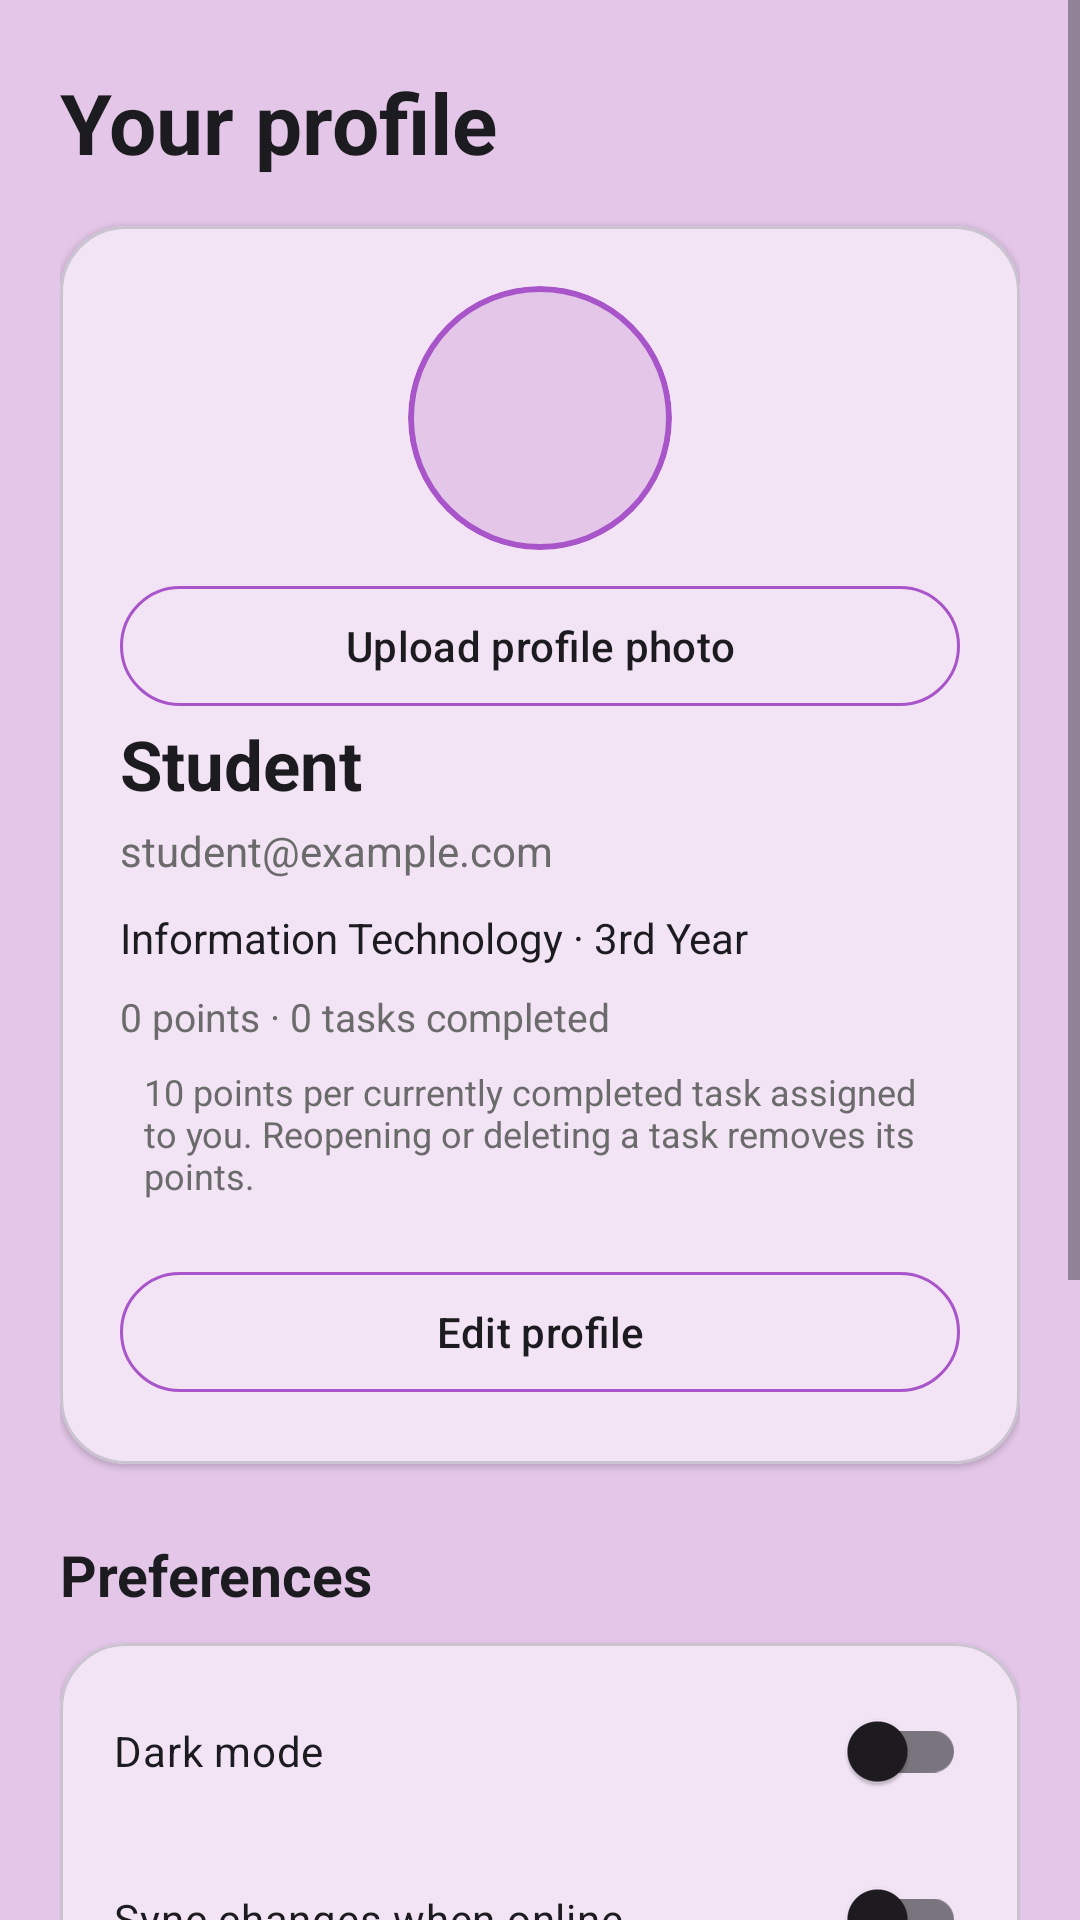

Layout XML and referenced resources for this Android screen:
<!-- AndroidManifest.xml: application theme Theme.StudyHub -->
<!-- res/layout/fragment_profile.xml -->
<?xml version="1.0" encoding="utf-8"?>
<ScrollView xmlns:android="http://schemas.android.com/apk/res/android"
    xmlns:app="http://schemas.android.com/apk/res-auto"
    android:layout_width="match_parent"
    android:layout_height="match_parent"
    android:background="@color/lilac_background"
    android:fillViewport="true">

    <LinearLayout
        android:layout_width="match_parent"
        android:layout_height="wrap_content"
        android:orientation="vertical"
        android:paddingStart="20dp"
        android:paddingTop="22dp"
        android:paddingEnd="20dp"
        android:paddingBottom="28dp">

        <TextView android:layout_width="match_parent" android:layout_height="wrap_content" android:text="@string/your_profile" android:textColor="@color/ink" android:textSize="28sp" android:textStyle="bold" />
        <com.google.android.material.card.MaterialCardView
            android:layout_width="match_parent"
            android:layout_height="wrap_content"
            android:layout_marginTop="16dp"
            app:cardBackgroundColor="@color/lilac_surface"
            app:cardCornerRadius="22dp"
            app:cardElevation="1dp">
            <LinearLayout android:layout_width="match_parent" android:layout_height="wrap_content" android:orientation="vertical" android:padding="20dp">
                <ImageView
                    android:id="@+id/image_profile"
                    android:layout_width="88dp"
                    android:layout_height="88dp"
                    android:layout_gravity="center_horizontal"
                    android:background="@drawable/bg_profile_photo"
                    android:clipToOutline="true"
                    android:contentDescription="@string/profile_photo"
                    android:padding="18dp"
                    android:scaleType="centerCrop"
                    android:src="@drawable/ic_profile" />
                <com.google.android.material.button.MaterialButton
                    android:id="@+id/button_upload_profile_photo"
                    style="@style/Widget.Material3.Button.OutlinedButton"
                    android:layout_width="match_parent"
                    android:layout_height="48dp"
                    android:layout_marginTop="8dp"
                    android:text="@string/upload_profile_photo"
                    android:textAllCaps="false"
                    android:textColor="@color/ink"
                    app:cornerRadius="20dp"
                    app:strokeColor="@color/lilac_primary_dark" />
                <TextView android:id="@+id/text_profile_name" android:layout_width="match_parent" android:layout_height="wrap_content" android:text="@string/student" android:textColor="@color/ink" android:textSize="23sp" android:textStyle="bold" />
                <TextView android:id="@+id/text_profile_email" android:layout_width="match_parent" android:layout_height="wrap_content" android:layout_marginTop="4dp" android:text="@string/profile_email_placeholder" android:textColor="@color/ink_muted" />
                <TextView android:id="@+id/text_profile_course" android:layout_width="match_parent" android:layout_height="wrap_content" android:layout_marginTop="10dp" android:text="@string/profile_default_course_year" android:textColor="@color/ink" />
                <TextView android:id="@+id/text_profile_stats" android:layout_width="match_parent" android:layout_height="wrap_content" android:layout_marginTop="8dp" android:text="@string/profile_stats_zero" android:textColor="@color/ink_muted" android:textSize="13sp" />
<TextView android:layout_width="match_parent" android:layout_height="wrap_content" android:text="@string/planning_points_note" android:textColor="@color/ink_muted" android:textSize="12sp" android:padding="8dp" />
                <com.google.android.material.button.MaterialButton
                    android:id="@+id/button_edit_profile"
                    style="@style/Widget.Material3.Button.OutlinedButton"
                    android:layout_width="match_parent"
                    android:layout_height="48dp"
                    android:layout_marginTop="12dp"
                    android:text="@string/edit_profile"
                    android:textAllCaps="false"
                    android:textColor="@color/ink"
                    app:cornerRadius="20dp"
                    app:strokeColor="@color/lilac_primary_dark" />
            </LinearLayout>
        </com.google.android.material.card.MaterialCardView>

        <TextView android:layout_width="match_parent" android:layout_height="wrap_content" android:layout_marginTop="24dp" android:text="@string/preferences" android:textColor="@color/ink" android:textSize="19sp" android:textStyle="bold" />
        <com.google.android.material.card.MaterialCardView
            android:layout_width="match_parent"
            android:layout_height="wrap_content"
            android:layout_marginTop="10dp"
            app:cardBackgroundColor="@color/lilac_surface"
            app:cardCornerRadius="22dp"
            app:cardElevation="1dp">
            <LinearLayout android:layout_width="match_parent" android:layout_height="wrap_content" android:orientation="vertical" android:paddingStart="18dp" android:paddingTop="8dp" android:paddingEnd="18dp" android:paddingBottom="8dp">
                <com.google.android.material.switchmaterial.SwitchMaterial android:id="@+id/switch_dark_mode" android:layout_width="match_parent" android:layout_height="56dp" android:text="@string/dark_mode" android:textColor="@color/ink" />
                <com.google.android.material.switchmaterial.SwitchMaterial android:id="@+id/switch_offline_sync" android:layout_width="match_parent" android:layout_height="56dp" android:text="@string/offline_sync" android:textColor="@color/ink" />
                <com.google.android.material.switchmaterial.SwitchMaterial android:id="@+id/switch_data_saver" android:layout_width="match_parent" android:layout_height="56dp" android:text="@string/data_saver" android:textColor="@color/ink" />
                <com.google.android.material.switchmaterial.SwitchMaterial android:id="@+id/switch_notifications" android:layout_width="match_parent" android:layout_height="56dp" android:text="@string/notifications" android:textColor="@color/ink" />
            </LinearLayout>
        </com.google.android.material.card.MaterialCardView>

        <com.google.android.material.button.MaterialButton
            android:id="@+id/button_language"
            style="@style/Widget.Material3.Button.OutlinedButton"
            android:layout_width="match_parent"
            android:layout_height="52dp"
            android:layout_marginTop="14dp"
            android:gravity="start|center_vertical"
            android:text="@string/language_default"
            android:textAllCaps="false"
            android:textColor="@color/ink"
            app:cornerRadius="22dp"
            app:strokeColor="@color/lilac_primary_dark" />

        <com.google.android.material.button.MaterialButton
            android:id="@+id/button_sign_out"
            style="@style/Widget.Material3.Button.OutlinedButton"
            android:layout_width="match_parent"
            android:layout_height="54dp"
            android:layout_marginTop="24dp"
            android:text="@string/sign_out"
            android:textAllCaps="false"
            android:textColor="#FFB3261E"
            app:cornerRadius="24dp"
            app:strokeColor="#FFB3261E" />
    </LinearLayout>
</ScrollView>
<!-- resources referenced by this layout -->
<resources>
  <color name="ink">#FF1C1B1F</color>
  <color name="ink_muted">#FF6B6B6B</color>
  <color name="lilac_background">#FFE3C6E8</color>
  <color name="lilac_primary_dark">#FFA855C9</color>
  <color name="lilac_surface">#FFF2E3F5</color>
  <!-- drawable bg_profile_photo (drawable) -->
  <?xml version="1.0" encoding="utf-8"?>
  <shape xmlns:android="http://schemas.android.com/apk/res/android" android:shape="oval">
      <solid android:color="@color/lilac_background" />
      <stroke android:width="2dp" android:color="@color/lilac_primary_dark" />
  </shape>
  <string name="dark_mode">Dark mode</string>
  <string name="data_saver">Data saver</string>
  <string name="edit_profile">Edit profile</string>
  <string name="language_default">Language · English</string>
  <string name="notifications">Notifications</string>
  <string name="offline_sync">Sync changes when online</string>
  <string name="planning_points_note">10 points per currently completed task assigned to you. Reopening or deleting a task removes its points.</string>
  <string name="preferences">Preferences</string>
  <string name="profile_default_course_year">Information Technology · 3rd Year</string>
  <string name="profile_email_placeholder">student@example.com</string>
  <string name="profile_photo">Profile photo</string>
  <string name="profile_stats_zero">0 points · 0 tasks completed</string>
  <string name="sign_out">Sign out</string>
  <string name="student">Student</string>
  <string name="upload_profile_photo">Upload profile photo</string>
  <string name="your_profile">Your profile</string>
  <style name="Theme.StudyHub" parent="Base.Theme.StudyHub" />
  <style name="Base.Theme.StudyHub" parent="Theme.Material3.DayNight.NoActionBar">
          <item name="colorPrimary">@color/lilac_primary_dark</item>
          <item name="colorOnPrimary">@color/white</item>
          <item name="colorSecondary">@color/lilac_primary</item>
          <item name="android:colorAccent">@color/lilac_primary</item>
          <item name="android:windowLightStatusBar">true</item>
          <item name="android:statusBarColor">@color/lilac_background</item>
          <item name="android:navigationBarColor">@color/lilac_background</item>
          <item name="android:windowBackground">@color/lilac_background</item>
      </style>
  <color name="white">#FFFFFFFF</color>
  <color name="lilac_primary">#FFC77DE8</color>
</resources>
